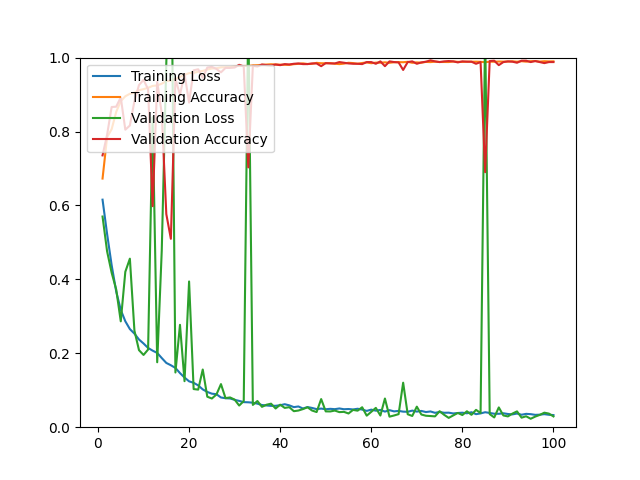

The file beside this chart, header and first rows:
epoch, loss, acc, val_loss, val_acc
1, 0.6156, 0.6727, 0.5700, 0.7354
2, 0.5227, 0.7848, 0.4757, 0.7911
3, 0.4383, 0.8063, 0.4179, 0.8663
4, 0.3672, 0.8531, 0.3726, 0.8672
5, 0.3173, 0.8822, 0.2864, 0.8923
6, 0.2866, 0.8954, 0.4205, 0.8050
7, 0.2655, 0.9021, 0.4560, 0.8162
8, 0.2532, 0.9050, 0.2613, 0.8821
9, 0.2373, 0.9117, 0.2085, 0.9257
10, 0.2265, 0.9147, 0.1955, 0.9396
11, 0.2144, 0.9183, 0.2101, 0.9146
12, 0.2071, 0.9234, 0.8388, 0.5980
13, 0.2010, 0.9247, 0.1757, 0.9350
14, 0.1871, 0.9294, 0.4781, 0.8487
15, 0.1739, 0.9364, 0.9858, 0.5766
16, 0.1676, 0.9377, 1.433, 0.5097
17, 0.1604, 0.9414, 0.1480, 0.9424
18, 0.1464, 0.9478, 0.2770, 0.8997
19, 0.1344, 0.9532, 0.1245, 0.9554
20, 0.1241, 0.9580, 0.3943, 0.8784
21, 0.1201, 0.9585, 0.1032, 0.9656
22, 0.1131, 0.9620, 0.1017, 0.9684
23, 0.1023, 0.9640, 0.1561, 0.9452
24, 0.0954, 0.9677, 0.0825, 0.9731
25, 0.0907, 0.9705, 0.0776, 0.9749
26, 0.0893, 0.9711, 0.0884, 0.9694
27, 0.0804, 0.9735, 0.1166, 0.9601
28, 0.0784, 0.9740, 0.0787, 0.9721
29, 0.0778, 0.9741, 0.0805, 0.9721
30, 0.0740, 0.9766, 0.0746, 0.9731
31, 0.0712, 0.9777, 0.0586, 0.9805
32, 0.0678, 0.9773, 0.0706, 0.9759
33, 0.0674, 0.9775, 1.117, 0.7029
34, 0.0663, 0.9791, 0.0603, 0.9777
35, 0.0637, 0.9797, 0.0708, 0.9759
36, 0.0600, 0.9803, 0.0551, 0.9814
37, 0.0588, 0.9812, 0.0608, 0.9796
38, 0.0577, 0.9820, 0.0636, 0.9786
39, 0.0579, 0.9813, 0.0506, 0.9814
40, 0.0594, 0.9809, 0.0609, 0.9796
41, 0.0622, 0.9806, 0.0522, 0.9824
42, 0.0591, 0.9804, 0.0542, 0.9814
43, 0.0543, 0.9822, 0.0433, 0.9833
44, 0.0561, 0.9831, 0.0451, 0.9842
45, 0.0505, 0.9844, 0.0490, 0.9824
46, 0.0545, 0.9827, 0.0539, 0.9824
47, 0.0521, 0.9832, 0.0451, 0.9842
48, 0.0489, 0.9858, 0.0410, 0.9842
49, 0.0504, 0.9847, 0.0761, 0.9768
50, 0.0486, 0.9847, 0.0428, 0.9851
51, 0.0497, 0.9851, 0.0426, 0.9842
52, 0.0488, 0.9834, 0.0450, 0.9842
53, 0.0507, 0.9824, 0.0408, 0.9879
54, 0.0486, 0.9837, 0.0415, 0.9861
55, 0.0492, 0.9860, 0.0371, 0.9842
56, 0.0480, 0.9852, 0.0468, 0.9833
57, 0.0499, 0.9834, 0.0447, 0.9833
58, 0.0477, 0.9854, 0.0540, 0.9824
59, 0.0441, 0.9869, 0.0312, 0.9879
60, 0.0475, 0.9848, 0.0416, 0.9879
... 40 more rows
